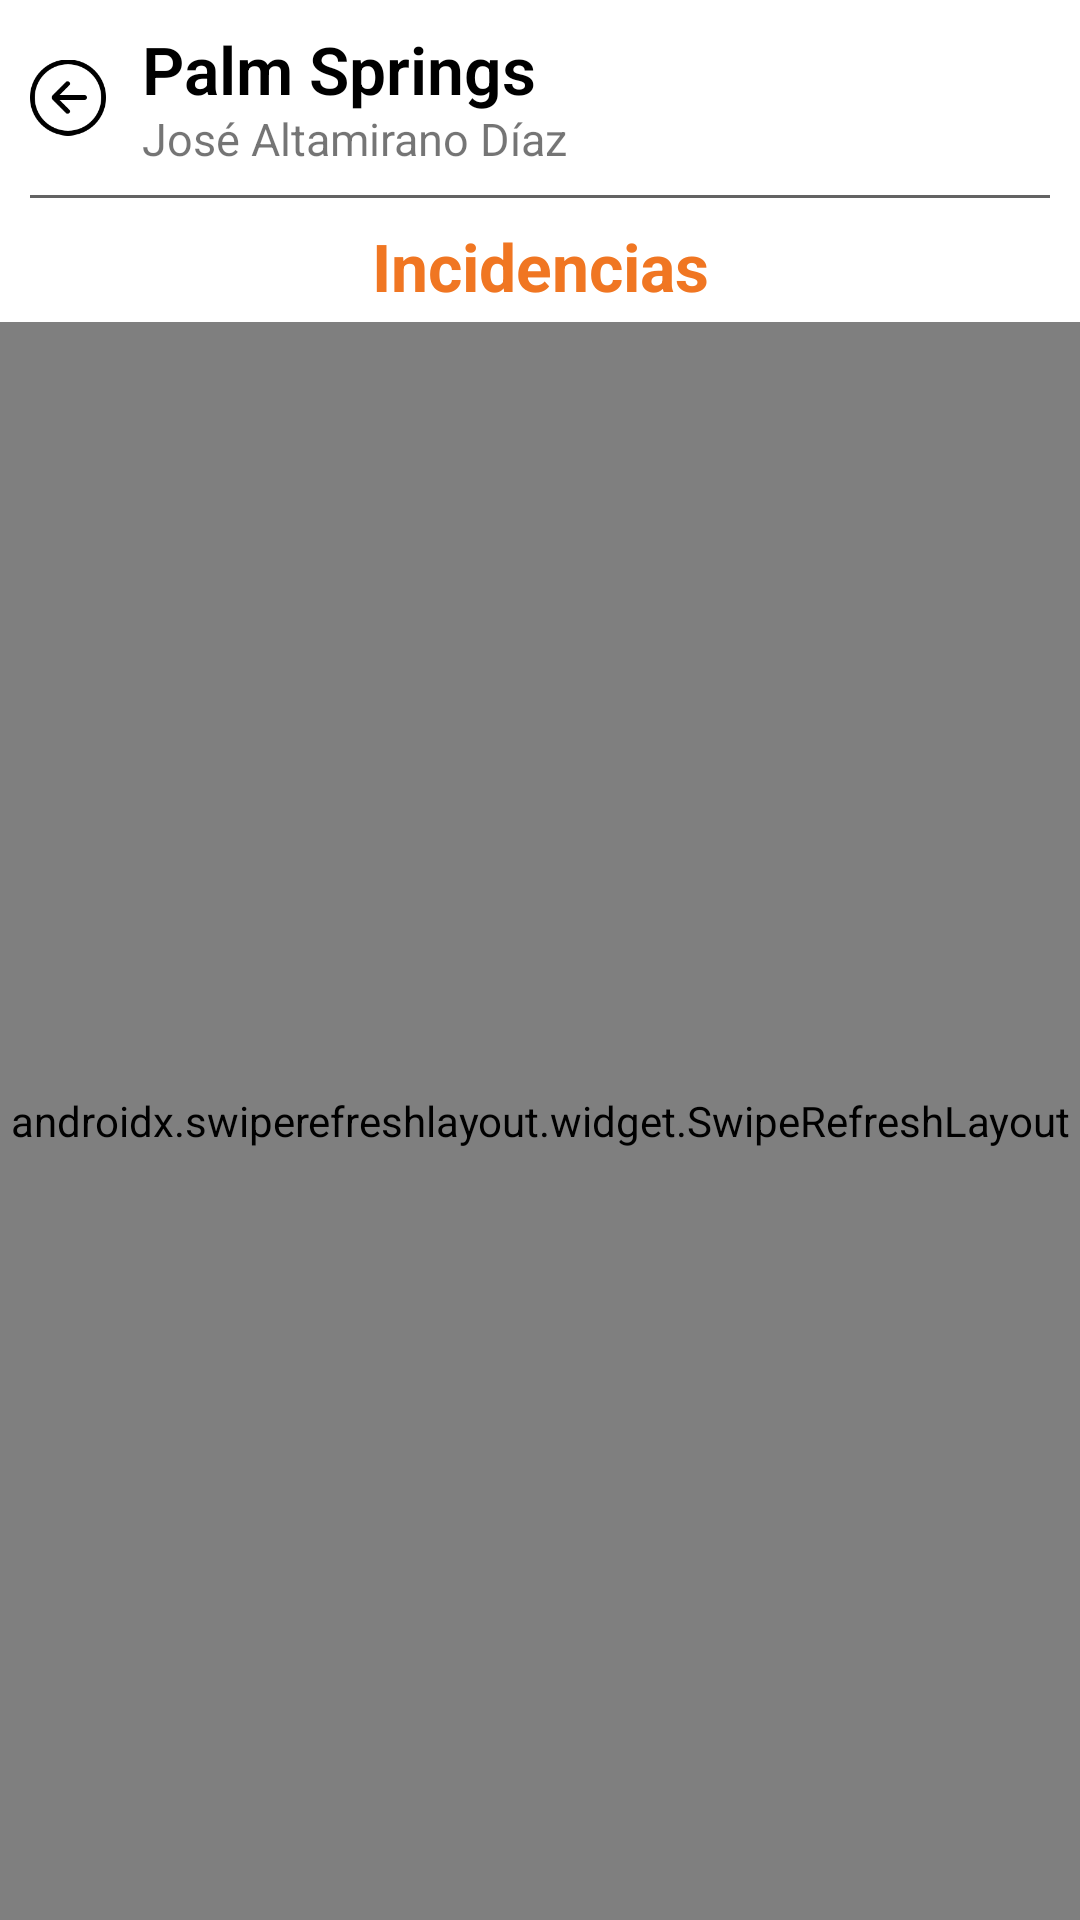

Produce the Android XML layout that renders to this screen, including the resource entries it uses.
<!-- AndroidManifest.xml: application theme AppTheme -->
<!-- res/layout/activity_list_incidencias.xml -->
<?xml version="1.0" encoding="utf-8"?>
<RelativeLayout xmlns:android="http://schemas.android.com/apk/res/android"
    xmlns:app="http://schemas.android.com/apk/res-auto"
    xmlns:tools="http://schemas.android.com/tools"
    android:id="@+id/layParentI"
    android:layout_width="match_parent"
    android:layout_height="match_parent"
    android:background="@android:color/white"
    tools:context=".activities.ListIncidenciasActivity">

    <LinearLayout
        android:id="@+id/layTop"
        android:layout_width="match_parent"
        android:layout_height="wrap_content"
        android:layout_marginLeft="10dp"
        android:layout_marginRight="10dp"
        android:layout_marginBottom="8dp"
        android:orientation="vertical">

        <LinearLayout
            android:layout_width="match_parent"
            android:layout_height="wrap_content"
            android:orientation="horizontal"
            android:weightSum="2">

            <RelativeLayout
                android:layout_width="0dp"
                android:layout_height="65dp"
                android:layout_weight=".15">

                <ImageView
                    android:id="@+id/imgBackIncidencias"
                    android:layout_width="wrap_content"
                    android:layout_height="wrap_content"
                    android:clickable="true"
                    android:focusable="true"
                    android:foreground="?android:attr/selectableItemBackground"
                    app:srcCompat="@drawable/ic_back_arrow"
                    tools:ignore="UnusedAttribute" />
            </RelativeLayout>

            <LinearLayout
                android:layout_width="0dp"
                android:layout_height="match_parent"
                android:layout_weight="1.8"
                android:gravity="center_vertical"
                android:orientation="vertical"
                android:paddingLeft="12dp"
                android:paddingRight="12dp">

                <TextView
                    android:id="@+id/txtTitleDesarrolloI"
                    android:layout_width="match_parent"
                    android:layout_height="wrap_content"
                    android:fontFamily="sans-serif-light"
                    android:text="Palm Springs"
                    android:textColor="@color/colorBlack"
                    android:textSize="22sp"
                    android:textStyle="bold" />

                <TextView
                    android:id="@+id/txtSubTitleDesarrolloI"
                    android:layout_width="match_parent"
                    android:layout_height="wrap_content"
                    android:layout_marginTop="-2dp"
                    android:text="José Altamirano Díaz"
                    android:textSize="15sp" />
            </LinearLayout>
        </LinearLayout>

        <View
            android:id="@+id/view6"
            android:layout_width="match_parent"
            android:layout_height="1dp"
            android:background="@color/colorDarkGray" />
    </LinearLayout>

    <TextView
        android:id="@+id/txtTitleIncidencias"
        android:layout_width="match_parent"
        android:layout_height="wrap_content"
        android:layout_below="@id/layTop"
        android:layout_marginBottom="4dp"
        android:text="Incidencias"
        android:textAlignment="center"
        android:textColor="@color/colorPrimaryDark"
        android:textSize="22sp"
        android:textStyle="bold" />

    <androidx.swiperefreshlayout.widget.SwipeRefreshLayout
        android:id="@+id/swipeInc"
        android:layout_width="match_parent"
        android:layout_height="match_parent"
        android:layout_below="@id/txtTitleIncidencias">

        <RelativeLayout
            android:layout_width="match_parent"
            android:layout_height="match_parent">

            <RelativeLayout
                android:id="@+id/layFailI"
                android:layout_width="match_parent"
                android:layout_height="match_parent"
                android:visibility="gone">

                <TextView
                    android:id="@+id/textView8"
                    android:layout_width="wrap_content"
                    android:layout_height="wrap_content"
                    android:layout_centerInParent="true"
                    android:layout_marginBottom="7dp"
                    android:text="Sin Incidencias"
                    android:textAlignment="center"
                    android:textColor="@color/colorPrimary"
                    android:textSize="15sp"
                    android:textStyle="bold" />

                <TextView
                    android:id="@+id/textView18"
                    android:layout_width="wrap_content"
                    android:layout_height="wrap_content"
                    android:layout_below="@id/textView8"
                    android:layout_centerHorizontal="true"
                    android:paddingLeft="5dp"
                    android:paddingRight="5dp"
                    android:text="No cuenta con incidencias registradas en esta solicitud.\nSeleccione + para registrar una incidencia."
                    android:textAlignment="center" />

            </RelativeLayout>

            <RelativeLayout
                android:id="@+id/laySuccessI"
                android:layout_width="match_parent"
                android:layout_height="match_parent"
                android:layout_marginStart="10dp"
                android:layout_marginEnd="10dp"
                android:visibility="visible">

                <androidx.recyclerview.widget.RecyclerView
                    android:id="@+id/rvIncidencias"
                    android:layout_width="match_parent"
                    android:layout_height="match_parent"
                    android:layout_marginEnd="10dp"
                    android:background="@android:color/white"
                    android:paddingBottom="10dp" />
            </RelativeLayout>

            <com.google.android.material.floatingactionbutton.FloatingActionButton
                android:id="@+id/fabNewIncidencia"
                android:layout_width="wrap_content"
                android:layout_height="wrap_content"
                android:layout_alignParentRight="true"
                android:layout_alignParentBottom="true"
                android:layout_marginStart="12dp"
                android:layout_marginTop="12dp"
                android:layout_marginEnd="12dp"
                android:layout_marginBottom="12dp"
                android:clickable="true"
                app:backgroundTint="@color/colorPrimaryDark"
                app:srcCompat="@drawable/ic_add" />
        </RelativeLayout>
    </androidx.swiperefreshlayout.widget.SwipeRefreshLayout>

</RelativeLayout>
<!-- resources referenced by this layout -->
<resources>
  <color name="colorBlack">#000000</color>
  <color name="colorDarkGray">#636363</color>
  <color name="colorPrimary">#337ab7</color>
  <color name="colorPrimaryDark">#F07622</color>
  <!-- drawable ic_add: png bitmap (drawable, 1225 bytes) -->
  <!-- drawable ic_back_arrow: png bitmap (drawable, 2797 bytes) -->
  <style name="AppTheme" parent="Theme.AppCompat.Light.DarkActionBar">
          <item name="colorPrimary">@color/colorPrimary</item>
          <item name="colorPrimaryDark">@color/colorPrimaryDark</item>
          <item name="colorAccent">@color/colorAccent</item>
      </style>
  <color name="colorAccent">#FFB164</color>
</resources>
